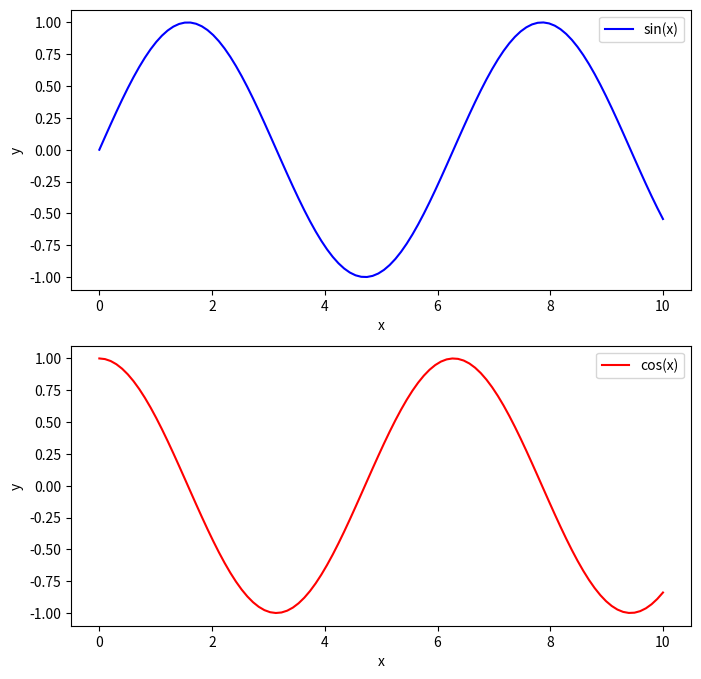

Python code for this plot:
# -*- coding: utf-8 -*-
"""Data Visual

Automatically generated by Colaboratory.

Original file is located at
    https://colab.research.google.com/<link-removed>
"""

import matplotlib.pyplot as plt
import numpy as np

# Generate some random data
x = np.linspace(0, 10, 100)
y1 = np.sin(x)
y2 = np.cos(x)

# Create a figure with two subplots
fig, (ax1, ax2) = plt.subplots(2, 1, figsize=(8, 8))

# Plot the first subplot
ax1.plot(x, y1, color='blue', label='sin(x)')
ax1.set_xlabel('x')
ax1.set_ylabel('y')
ax1.legend()

# Plot the second subplot
ax2.plot(x, y2, color='red', label='cos(x)')
ax2.set_xlabel('x')
ax2.set_ylabel('y')
ax2.legend()

# Save the figure as a PNG file
fig.savefig('plot.png')